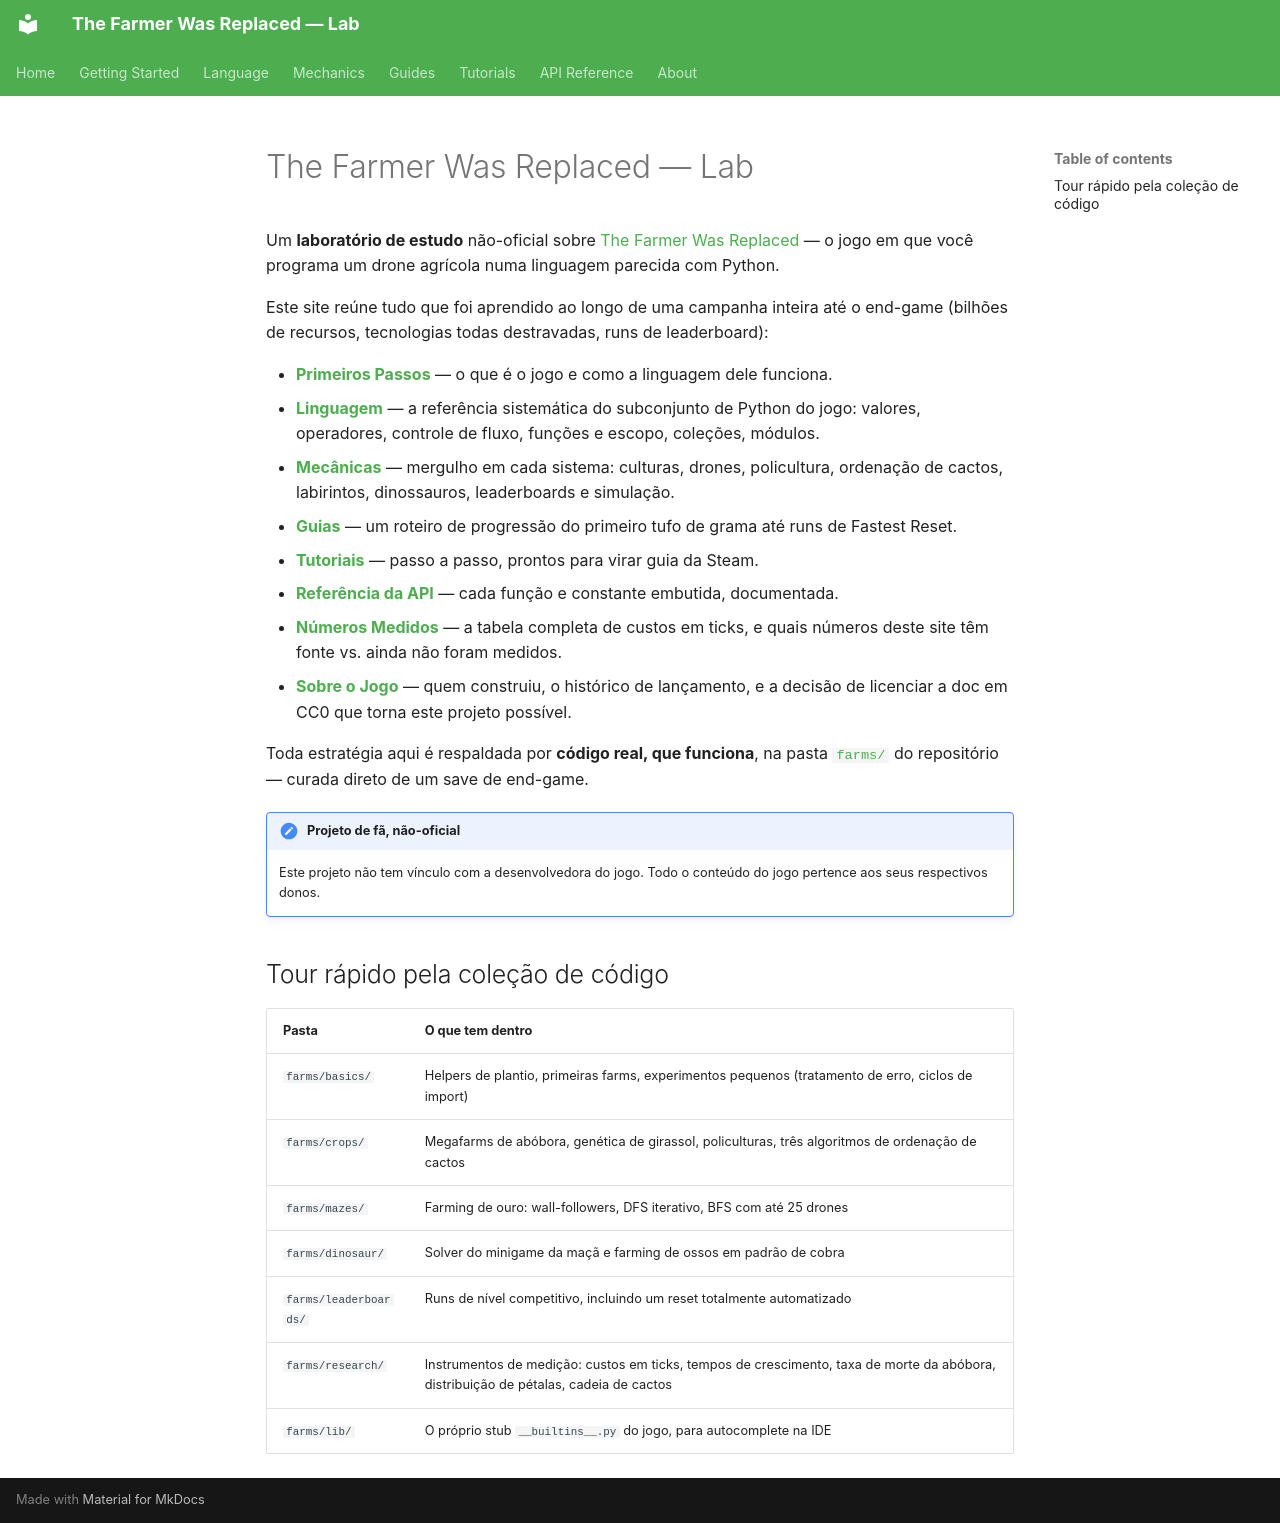

repository: LucasCerattoRS/the-farmer-was-replaced-lab · page: pt/index.html · generator: mkdocs

# The Farmer Was Replaced — Lab

Um **laboratório de estudo** não-oficial sobre [The Farmer Was Replaced](https://store.steampowered.com/app/2060160/The_Farmer_Was_Replaced/) — o jogo em que você programa um drone agrícola numa linguagem parecida com Python.

Este site reúne tudo que foi aprendido ao longo de uma campanha inteira até o end-game (bilhões de recursos, tecnologias todas destravadas, runs de leaderboard):

- **[Primeiros Passos](getting-started.md)** — o que é o jogo e como a linguagem dele funciona.
- **[Linguagem](language/values-and-variables.md)** — a referência sistemática do subconjunto de Python do jogo: valores, operadores, controle de fluxo, funções e escopo, coleções, módulos.
- **[Mecânicas](mechanics/crops.md)** — mergulho em cada sistema: culturas, drones, policultura, ordenação de cactos, labirintos, dinossauros, leaderboards e simulação.
- **[Guias](guides/progression.md)** — um roteiro de progressão do primeiro tufo de grama até runs de Fastest Reset.
- **[Tutoriais](tutorials/index.md)** — passo a passo, prontos para virar guia da Steam.
- **[Referência da API](api/reference.md)** — cada função e constante embutida, documentada.
- **[Números Medidos](mechanics/measured-numbers.md)** — a tabela completa de custos em ticks, e quais números deste site têm fonte vs. ainda não foram medidos.
- **[Sobre o Jogo](about/the-game.md)** — quem construiu, o histórico de lançamento, e a decisão de licenciar a doc em CC0 que torna este projeto possível.

Toda estratégia aqui é respaldada por **código real, que funciona**, na pasta [`farms/`](https://github.com/LucasCerattoRS/the-farmer-was-replaced-lab/tree/main/farms) do repositório — curada direto de um save de end-game.

!!! note "Projeto de fã, não-oficial"
    Este projeto não tem vínculo com a desenvolvedora do jogo. Todo o conteúdo do jogo pertence aos seus respectivos donos.

## Tour rápido pela coleção de código

| Pasta | O que tem dentro |
|---|---|
| `farms/basics/` | Helpers de plantio, primeiras farms, experimentos pequenos (tratamento de erro, ciclos de import) |
| `farms/crops/` | Megafarms de abóbora, genética de girassol, policulturas, três algoritmos de ordenação de cactos |
| `farms/mazes/` | Farming de ouro: wall-followers, DFS iterativo, BFS com até 25 drones |
| `farms/dinosaur/` | Solver do minigame da maçã e farming de ossos em padrão de cobra |
| `farms/leaderboards/` | Runs de nível competitivo, incluindo um reset totalmente automatizado |
| `farms/research/` | Instrumentos de medição: custos em ticks, tempos de crescimento, taxa de morte da abóbora, distribuição de pétalas, cadeia de cactos |
| `farms/lib/` | O próprio stub `__builtins__.py` do jogo, para autocomplete na IDE |
